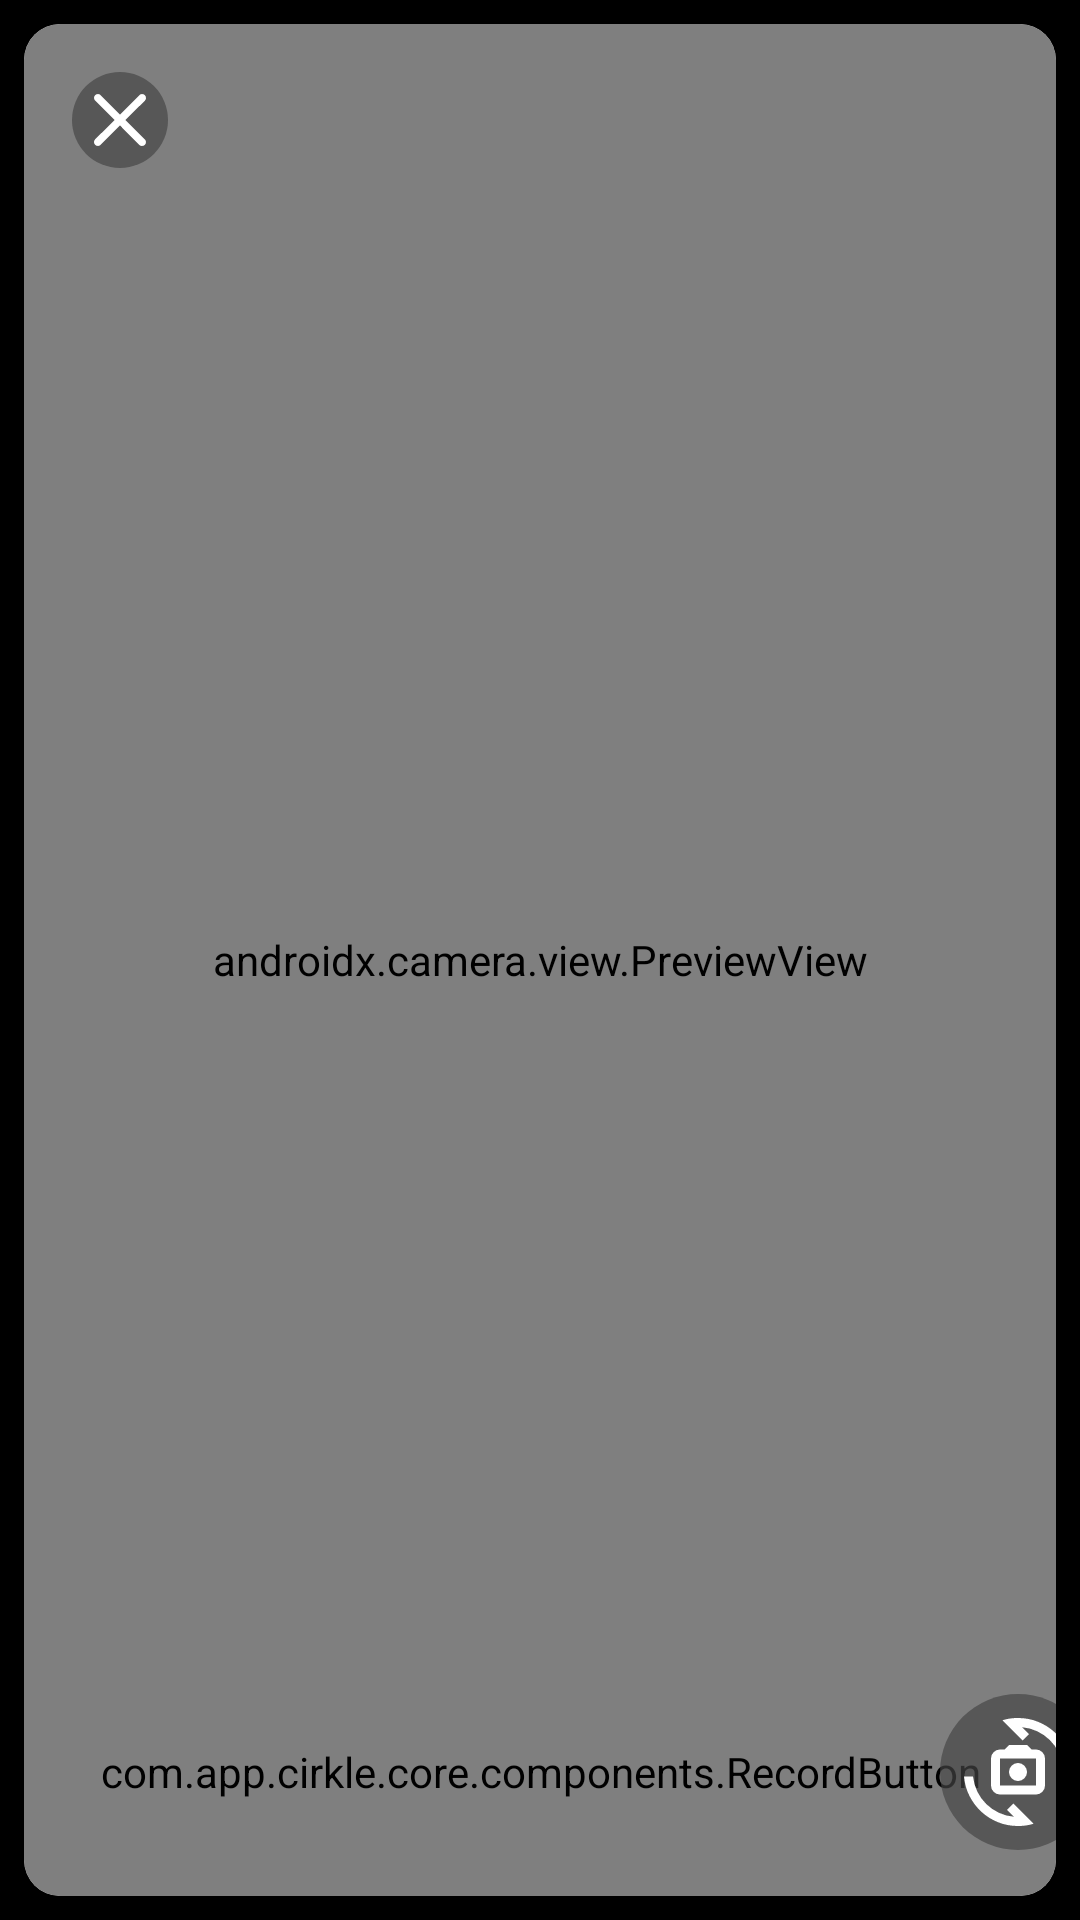

Produce the Android XML layout that renders to this screen, including the resource entries it uses.
<!-- AndroidManifest.xml: application theme Theme.Cirkle -->
<!-- res/layout/fragment_camera.xml -->
<?xml version="1.0" encoding="utf-8"?>
<androidx.constraintlayout.widget.ConstraintLayout xmlns:android="http://schemas.android.com/apk/res/android"
    xmlns:app="http://schemas.android.com/apk/res-auto"
    xmlns:tools="http://schemas.android.com/tools"
    android:layout_width="match_parent"
    android:layout_height="match_parent"
    android:background="@color/black"
    tools:context=".presentation.features.media.CameraFragment">


    <androidx.cardview.widget.CardView
        android:id="@+id/camera_card"
        android:layout_width="0dp"
        android:layout_height="0dp"
        android:layout_margin="8dp"
        app:cardCornerRadius="12dp"
        app:cardElevation="4dp"
        app:layout_constraintBottom_toBottomOf="parent"
        app:layout_constraintEnd_toEndOf="parent"
        app:layout_constraintStart_toStartOf="parent"
        app:layout_constraintTop_toTopOf="parent">

        <FrameLayout
            android:layout_width="match_parent"
            android:layout_height="match_parent"
            android:minHeight="0dp">


            <androidx.camera.view.PreviewView
                android:id="@+id/camera_preview"
                android:layout_width="match_parent"
                android:layout_height="match_parent"
                app:layout_constraintBottom_toBottomOf="parent"
                app:layout_constraintEnd_toEndOf="parent"
                app:layout_constraintStart_toStartOf="parent"
                app:layout_constraintTop_toTopOf="parent"/>


            <androidx.constraintlayout.widget.ConstraintLayout
                android:id="@+id/camera_controls_container"
                android:layout_width="match_parent"
                android:layout_height="match_parent"
                android:gravity="center">

                <ImageButton
                    android:id="@+id/navigate_up"
                    android:background="@drawable/grey_circle"
                    android:layout_width="wrap_content"
                    android:layout_height="wrap_content"
                    android:padding="6dp"
                    android:src="@drawable/closebtn"
                    android:layout_margin="16dp"
                    app:layout_constraintStart_toStartOf="parent"
                    app:layout_constraintTop_toTopOf="parent"/>

                <com.app.cirkle.core.components.RecordButton
                    android:id="@+id/capture"
                    android:layout_width="wrap_content"
                    android:layout_height="wrap_content"
                    android:layout_gravity="bottom"
                    android:layout_margin="32dp"
                    app:layout_constraintBottom_toBottomOf="parent"
                    app:layout_constraintEnd_toEndOf="parent"
                    app:layout_constraintStart_toStartOf="parent" />

                <ImageButton
                    android:id="@+id/toggle_camera"
                    android:background="@drawable/grey_circle"
                    android:layout_width="wrap_content"
                    android:layout_height="wrap_content"
                    android:padding="8dp"
                    android:src="@drawable/cameraswitch_24px"
                    app:layout_constraintBottom_toBottomOf="@+id/capture"
                    app:layout_constraintEnd_toEndOf="parent"
                    app:layout_constraintStart_toEndOf="@+id/capture"
                    app:layout_constraintTop_toTopOf="@+id/capture" />
            </androidx.constraintlayout.widget.ConstraintLayout>

        </FrameLayout>
    </androidx.cardview.widget.CardView>
</androidx.constraintlayout.widget.ConstraintLayout>
<!-- resources referenced by this layout -->
<resources>
  <color name="black">#FF000000</color>
  <!-- drawable cameraswitch_24px (drawable) -->
  <vector xmlns:android="http://schemas.android.com/apk/res/android"
      android:width="36dp"
      android:height="36dp"
      android:viewportWidth="960"
      android:viewportHeight="960"
      android:tint="@color/white">
    <path
        android:fillColor="@android:color/white"
        android:pathData="M320,680Q287,680 263.5,656.5Q240,633 240,600L240,360Q240,327 263.5,303.5Q287,280 320,280L360,280L400,240L560,240L600,280L640,280Q673,280 696.5,303.5Q720,327 720,360L720,600Q720,633 696.5,656.5Q673,680 640,680L320,680ZM320,600L640,600Q640,600 640,600Q640,600 640,600L640,360Q640,360 640,360Q640,360 640,360L320,360Q320,360 320,360Q320,360 320,360L320,600Q320,600 320,600Q320,600 320,600ZM480,560Q513,560 536.5,536.5Q560,513 560,480Q560,447 536.5,423.5Q513,400 480,400Q447,400 423.5,423.5Q400,447 400,480Q400,513 423.5,536.5Q447,560 480,560ZM342,20Q376,9 410.5,4.5Q445,0 480,0Q574,0 657.5,33.5Q741,67 805.5,126.5Q870,186 911,266.5Q952,347 960,440L880,440Q873,368 842,305.5Q811,243 762.5,195.5Q714,148 651,118Q588,88 516,82L578,144L522,200L342,20ZM618,940Q584,951 549.5,955.5Q515,960 480,960Q386,960 302.5,926.5Q219,893 154.5,833.5Q90,774 49,693.5Q8,613 0,520L80,520Q88,592 118.5,654.5Q149,717 197.5,764.5Q246,812 309,842Q372,872 444,878L382,816L438,760L618,940ZM480,480Q480,480 480,480Q480,480 480,480L480,480Q480,480 480,480Q480,480 480,480L480,480Q480,480 480,480Q480,480 480,480L480,480Q480,480 480,480Q480,480 480,480Z"/>
  </vector>
  <!-- drawable closebtn (drawable) -->
  <vector xmlns:android="http://schemas.android.com/apk/res/android" android:height="20dp" android:viewportHeight="15" android:viewportWidth="15" android:width="20dp">
        
      <path android:fillColor="#FFFFFF" android:pathData="M2.64,1.27L7.5,6.13l4.84,-4.84C12.511,1.108 12.75,1.003 13,1c0.552,0 1,0.448 1,1c0.005,0.248 -0.093,0.487 -0.27,0.66L8.84,7.5l4.89,4.89c0.165,0.161 0.262,0.38 0.27,0.61c0,0.552 -0.448,1 -1,1c-0.258,0.011 -0.508,-0.087 -0.69,-0.27L7.5,8.87l-4.85,4.85C2.479,13.896 2.245,13.997 2,14c-0.552,0 -1,-0.448 -1,-1c-0.005,-0.248 0.093,-0.487 0.27,-0.66L6.16,7.5L1.27,2.61C1.105,2.449 1.008,2.23 1,2c0,-0.552 0.448,-1 1,-1C2.24,1.003 2.47,1.1 2.64,1.27z"/>
      
  </vector>
  <!-- drawable grey_circle (drawable) -->
  <?xml version="1.0" encoding="utf-8"?>
  <shape android:shape="oval"
      xmlns:android="http://schemas.android.com/apk/res/android">
      <solid
          android:color="#AD444444"/>
  </shape>
  <style name="Theme.Cirkle" parent="Base.Theme.Cirkle">
          <item name="colorPrimary">@color/primc</item>
      </style>
  <color name="white">#FFFFFFFF</color>
  <style name="Base.Theme.Cirkle" parent="Theme.Material3.Light.NoActionBar">
          
          <item name="colorPrimary">@color/selected_color</item>
          
      </style>
  <color name="primc">#FF6F61</color>
  <color name="selected_color">#FF6F61</color>
</resources>
